3-way image classification set "crops" from GitHub (kORNkin/InspireLab-SeaGrapeDetection); label vocabulary: darkening, harvestable, whitening.

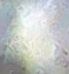
Label: whitening

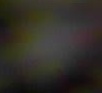
Label: darkening

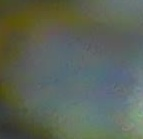
Label: whitening

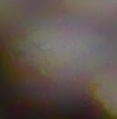
Label: darkening

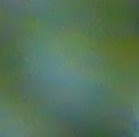
Label: harvestable

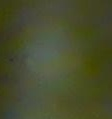
Label: harvestable
